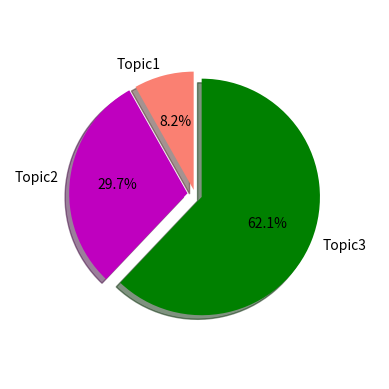

This figure's Python source:
# -*- coding: utf-8 -*-
import matplotlib.pyplot as plt
vals = [16844, 61200, 127718]#创建数据系列
fig, ax = plt.subplots()#创建子图
labels = 'Topic1', 'Topic2', 'Topic3'
colors = ['salmon', 'm', 'green']
explode = (0.03, 0.05, 0.05)
ax.pie(vals, explode=explode, labels=labels, colors=colors,
  autopct='%1.1f%%', shadow=True, startangle=90,radius=0.8)
ax.set(aspect="equal")#设置标题以及图形的对称 #, title='Number of documents in three topics'
plt.show()